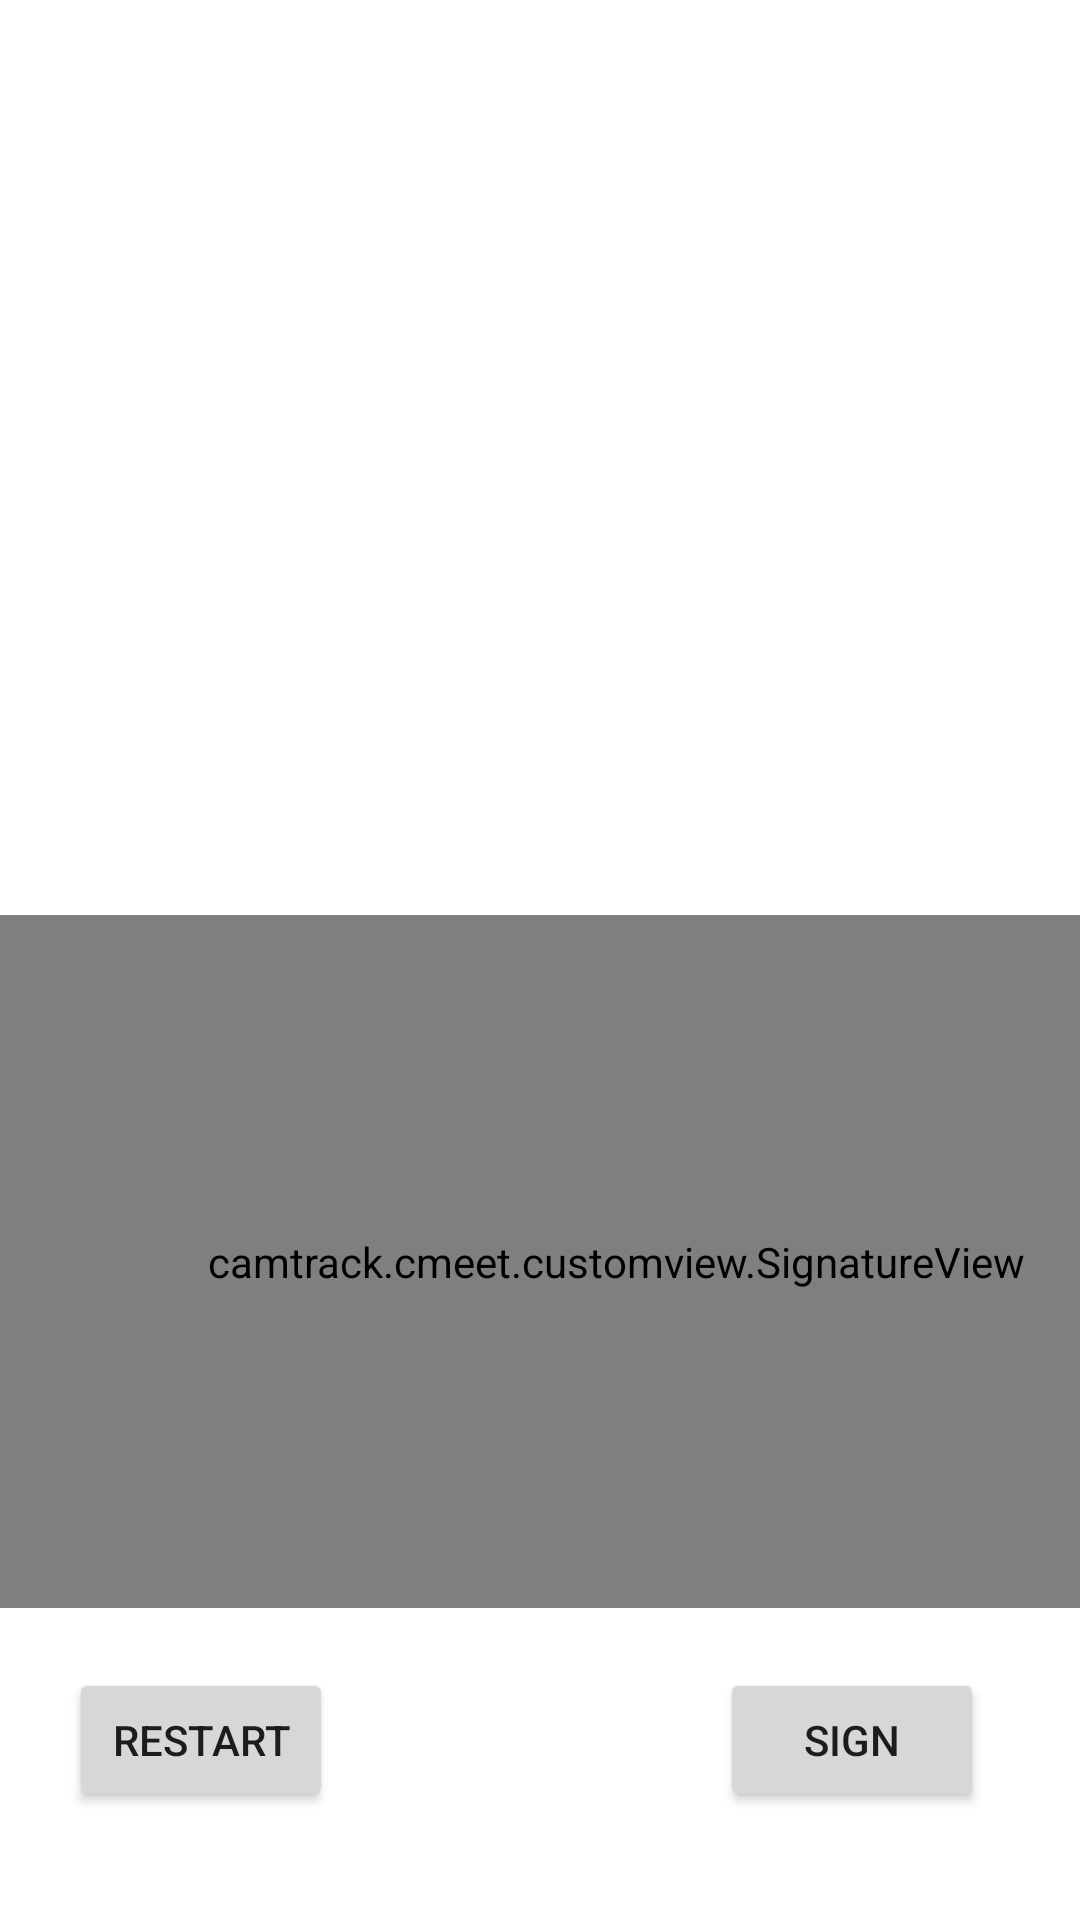

The Android layout XML behind this screen, and the referenced resources:
<!-- AndroidManifest.xml: application theme Theme.Cammeet -->
<!-- res/layout/signevent.xml -->
<?xml version="1.0" encoding="utf-8"?>
<androidx.constraintlayout.widget.ConstraintLayout xmlns:android="http://schemas.android.com/apk/res/android"
    xmlns:app="http://schemas.android.com/apk/res-auto"
    xmlns:tools="http://schemas.android.com/tools"
    android:layout_width="match_parent"
    android:layout_height="match_parent">

    <camtrack.cmeet.customview.SignatureView
        android:id="@+id/signatureView"
        android:layout_width="411dp"
        android:layout_height="231dp"
        android:layout_marginBottom="20dp"
        app:layout_constraintBottom_toTopOf="@+id/sign_event"
        app:layout_constraintEnd_toEndOf="parent"
        app:layout_constraintHorizontal_bias="0.0"
        app:layout_constraintStart_toStartOf="parent" />

    <Button
        android:id="@+id/sign_event"
        android:layout_width="wrap_content"
        android:layout_height="wrap_content"
        android:layout_marginEnd="32dp"
        android:layout_marginBottom="36dp"
        android:text="Sign"
        app:layout_constraintBottom_toBottomOf="parent"
        app:layout_constraintEnd_toEndOf="parent" />

    <Button
        android:id="@+id/restartsignature"
        android:layout_width="wrap_content"
        android:layout_height="wrap_content"
        android:layout_marginBottom="36dp"
        android:text="restart"
        app:layout_constraintBottom_toBottomOf="parent"
        app:layout_constraintEnd_toStartOf="@+id/sign_event"
        app:layout_constraintHorizontal_bias="0.152"
        app:layout_constraintStart_toStartOf="parent"
        app:layout_constraintTop_toBottomOf="@+id/signatureView"
        app:layout_constraintVertical_bias="1.0" />
</androidx.constraintlayout.widget.ConstraintLayout>
<!-- resources referenced by this layout -->
<resources>
  <style name="Theme.Cammeet" parent="Theme.MaterialComponents.Light.NoActionBar">
          
          <item name="colorPrimary">@color/darker_layout_background</item> 
          <item name="colorPrimaryVariant">@color/purple_700</item>
          <item name="colorOnPrimary">@color/icon_color</item> 
          
          <item name="colorSecondary">@color/teal_200</item>
          <item name="colorSecondaryVariant">@color/teal_700</item>
          <item name="colorOnSecondary">@color/black</item>
          
          <item name="android:statusBarColor">@android:color/transparent</item>
          
          <item name="android:autofilledHighlight">@android:color/transparent</item>
  
      </style>
  <color name="darker_layout_background">#253468</color>
  <color name="purple_700">#FF3700B3</color>
  <color name="icon_color">#0022FF</color>
  <color name="teal_200">#FF03DAC5</color>
  <color name="teal_700">#FF018786</color>
  <color name="black">#FF000000</color>
</resources>
